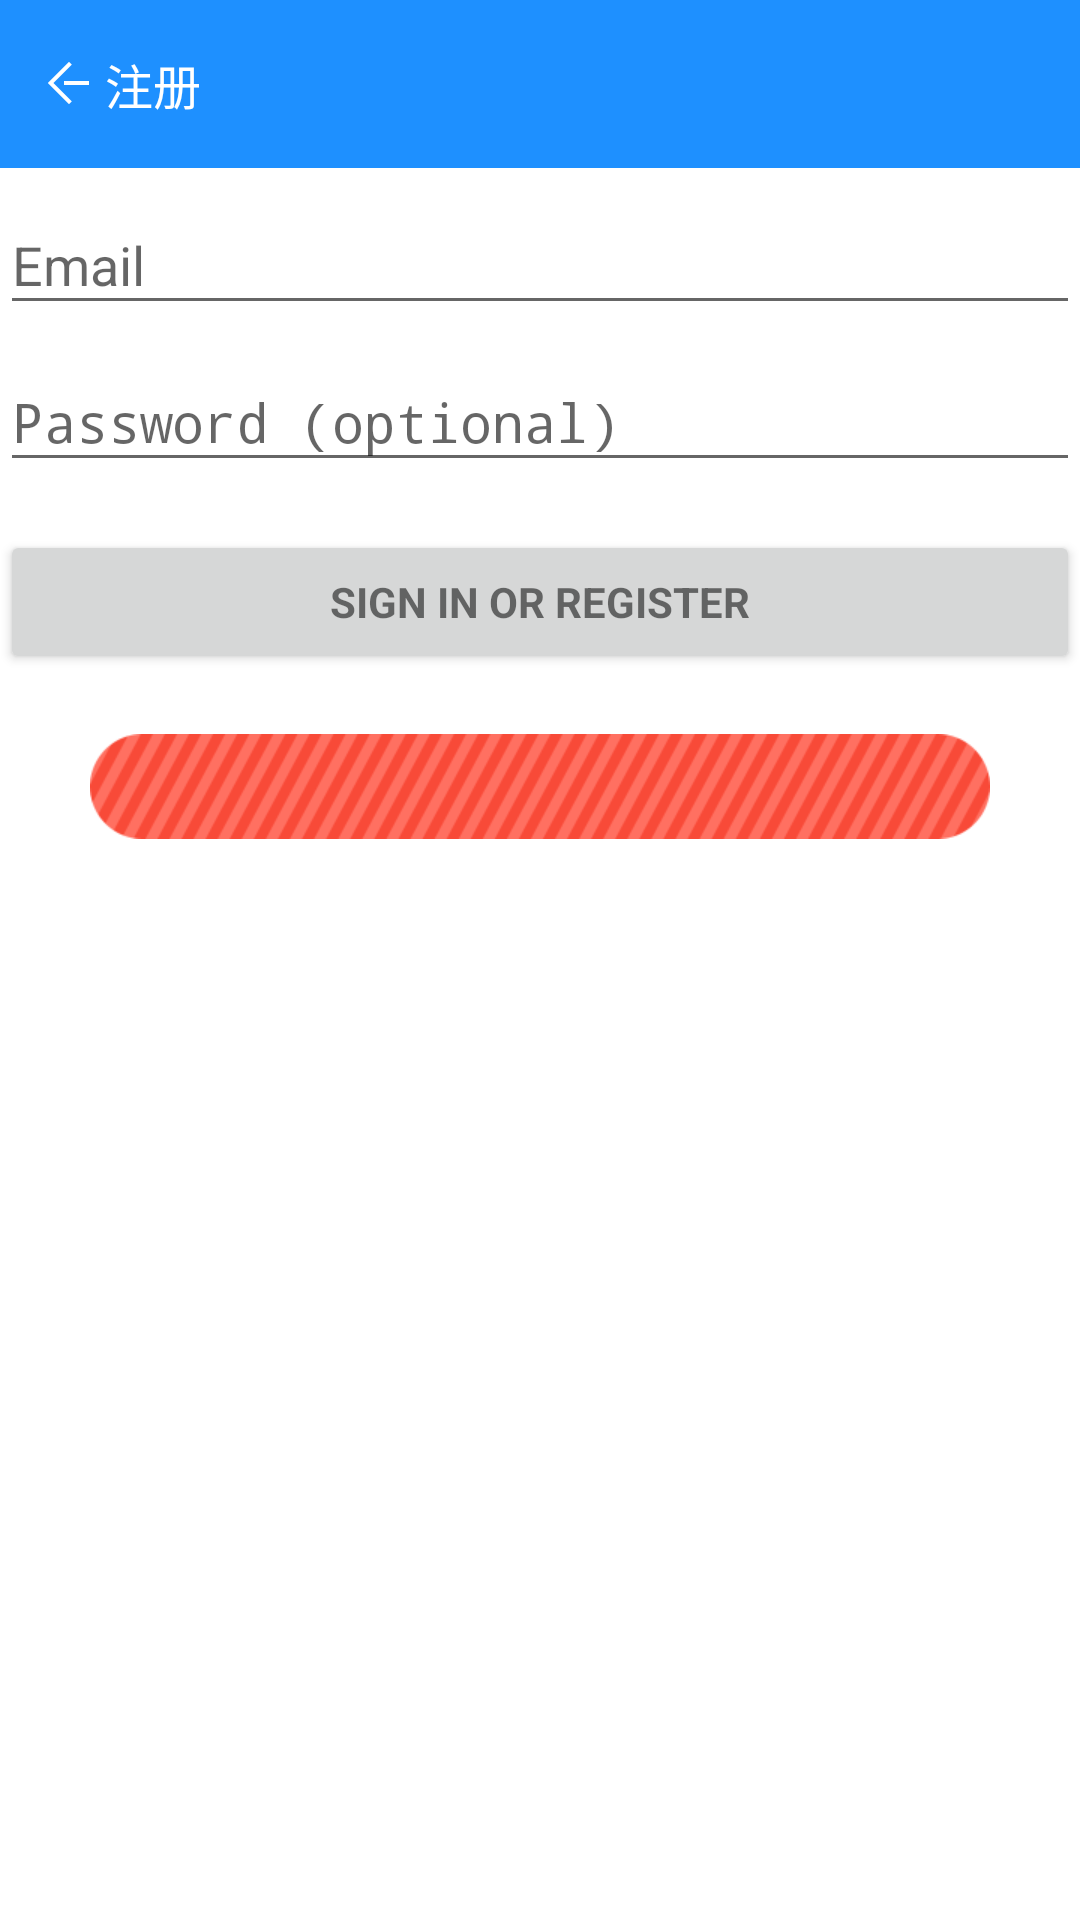

Produce the Android XML layout that renders to this screen, including the resource entries it uses.
<!-- AndroidManifest.xml: activity theme AppTheme.NoActionBar -->
<!-- res/layout/activity_login.xml -->
<LinearLayout xmlns:android="http://schemas.android.com/apk/res/android"
    xmlns:tools="http://schemas.android.com/tools"
    android:layout_width="match_parent"
    android:layout_height="match_parent"
    android:gravity="center_horizontal"
    android:orientation="vertical"
    tools:context="com.app.demo.LoginActivity">


    <android.support.v7.widget.Toolbar
        android:id="@+id/toolbar"
        android:layout_width="match_parent"
        android:layout_height="wrap_content"
        android:background="#1E90FF"
        android:minHeight="?attr/actionBarSize">

        <TextView
            android:id="@+id/back"
            android:layout_width="wrap_content"
            android:layout_height="wrap_content"
            android:clickable="true"
            android:drawableLeft="@mipmap/back"
            android:drawablePadding="5dp"
            android:textSize="16sp" />

        <TextView
            android:id="@+id/register"
            android:layout_width="wrap_content"
            android:layout_height="wrap_content"
            android:gravity="right"
            android:text="注册"
            android:textColor="#ffffff"
            android:textSize="16sp" />

    </android.support.v7.widget.Toolbar>

    <ProgressBar
    android:id="@+id/login_progress"
    style="?android:attr/progressBarStyleLarge"
    android:layout_width="wrap_content"
    android:layout_height="wrap_content"
    android:layout_marginBottom="8dp"
    android:visibility="gone" />

    <ScrollView
        android:id="@+id/login_form"
        android:layout_width="match_parent"
        android:layout_height="match_parent">

        <LinearLayout
            android:id="@+id/email_login_form"
            android:layout_width="match_parent"
            android:layout_height="wrap_content"
            android:orientation="vertical">

            <android.support.design.widget.TextInputLayout
                android:layout_width="match_parent"
                android:layout_height="wrap_content">

                <AutoCompleteTextView
                    android:id="@+id/email"
                    android:layout_width="match_parent"
                    android:layout_height="wrap_content"
                    android:hint="@string/prompt_email"
                    android:inputType="textEmailAddress"
                    android:maxLines="1"
                    android:singleLine="true" />

            </android.support.design.widget.TextInputLayout>

            <android.support.design.widget.TextInputLayout
                android:layout_width="match_parent"
                android:layout_height="wrap_content">

                <EditText
                    android:id="@+id/password"
                    android:layout_width="match_parent"
                    android:layout_height="wrap_content"
                    android:hint="@string/prompt_password"
                    android:imeActionId="@+id/login"
                    android:imeActionLabel="@string/action_sign_in_short"
                    android:imeOptions="actionUnspecified"
                    android:inputType="textPassword"
                    android:maxLines="1"
                    android:singleLine="true" />

            </android.support.design.widget.TextInputLayout>

            <Button
                android:id="@+id/email_sign_in_button"
                style="?android:textAppearanceSmall"
                android:layout_width="match_parent"
                android:layout_height="wrap_content"
                android:layout_marginTop="16dp"
                android:text="@string/action_sign_in"
                android:textStyle="bold" />


            <ImageView
                android:id="@+id/loading"
                android:layout_width="wrap_content"
                android:layout_height="wrap_content"
                android:layout_gravity="center"
                android:layout_marginTop="20dp"
                android:background="@anim/video_loading" />

        </LinearLayout>
    </ScrollView>
</LinearLayout>
<!-- resources referenced by this layout -->
<resources>
  <!-- mipmap back: png bitmap (mipmap-xxhdpi, 173 bytes) -->
  <string name="action_sign_in">Sign in or register</string>
  <string name="action_sign_in_short">Sign in</string>
  <string name="prompt_email">Email</string>
  <string name="prompt_password">Password (optional)</string>
  <style name="AppTheme.NoActionBar" parent="AppTheme">
          <item name="windowActionBar">false</item>
          <item name="windowNoTitle">true</item>
          <item name="android:windowBackground">@null</item>
      </style>
  <style name="AppTheme" parent="Theme.AppCompat.Light.DarkActionBar">
          
          <item name="colorPrimary">@color/colorPrimary</item>
          <item name="colorPrimaryDark">@color/colorPrimaryDark</item>
          <item name="colorAccent">@color/colorAccent</item>
      </style>
  <color name="colorPrimary">#3F51B5</color>
  <color name="colorPrimaryDark">#303F9F</color>
  <color name="colorAccent">#FF4081</color>
</resources>
